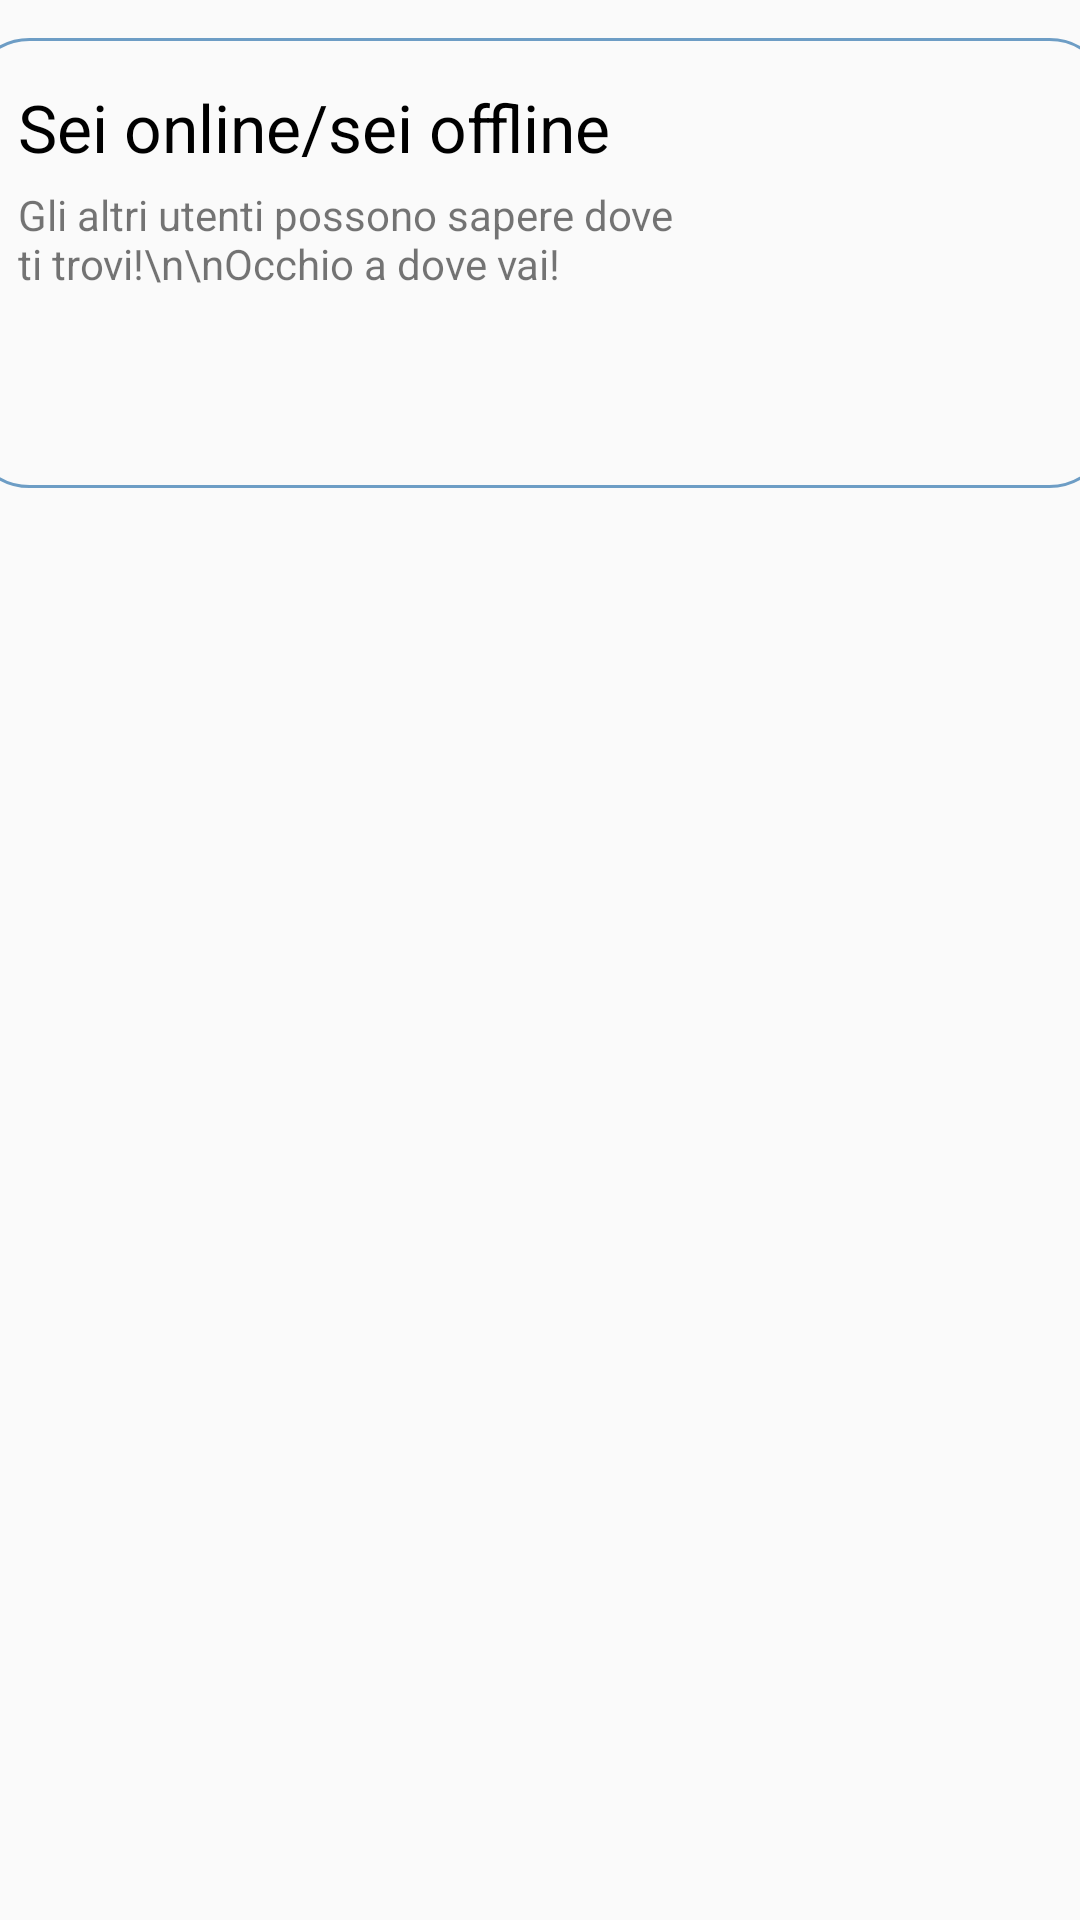

Android layout source for this screen:
<!-- AndroidManifest.xml: application theme ProgettoLsoStyle -->
<!-- res/layout/online_fragment.xml -->
<?xml version="1.0" encoding="utf-8"?>
<androidx.constraintlayout.widget.ConstraintLayout xmlns:android="http://schemas.android.com/apk/res/android"
    xmlns:app="http://schemas.android.com/apk/res-auto"
    xmlns:tools="http://schemas.android.com/tools"
    android:layout_width="match_parent"
    android:layout_height="match_parent">

    <ImageView
        android:id="@+id/online_status_img"
        android:layout_width="124dp"
        android:layout_height="107dp"
        android:layout_marginEnd="7dp"
        android:layout_marginRight="7dp"
        android:src="@drawable/location"
        app:layout_constraintBottom_toBottomOf="@+id/online_container"
        app:layout_constraintEnd_toEndOf="@id/online_container"
        app:layout_constraintHorizontal_bias="1.0"
        app:layout_constraintStart_toEndOf="@+id/online_text"
        app:layout_constraintTop_toTopOf="@+id/online_status" />

    <TextView
        android:id="@+id/online_status"
        android:layout_width="wrap_content"
        android:layout_height="wrap_content"
        android:layout_alignParentStart="true"
        android:layout_alignParentLeft="true"
        android:layout_alignParentTop="true"
        android:layout_marginStart="15dp"
        android:layout_marginLeft="15dp"
        android:layout_marginTop="15dp"
        android:text="Sei online/sei offline"
        android:textColor="#000000"
        android:textSize="22dp"
        app:layout_constraintBottom_toBottomOf="@id/online_text"
        app:layout_constraintEnd_toStartOf="@id/online_status_img"
        app:layout_constraintHorizontal_bias="0.052"
        app:layout_constraintStart_toStartOf="@id/online_container"
        app:layout_constraintTop_toTopOf="@id/online_container"
        app:layout_constraintVertical_bias="0.0" />

    <TextView
        android:id="@+id/online_text"
        android:layout_width="223dp"
        android:layout_height="71dp"
        android:layout_below="@id/online_status"
        android:layout_alignParentStart="true"
        android:layout_alignParentLeft="true"
        android:layout_alignParentTop="true"
        android:layout_marginTop="5dp"
        android:layout_marginBottom="10dp"
        android:text="Gli altri utenti possono sapere dove ti trovi!\n\nOcchio a dove vai!"
        android:textSize="14dp"
        app:layout_constraintBottom_toBottomOf="@+id/online_container"
        app:layout_constraintEnd_toEndOf="@id/online_container"
        app:layout_constraintHorizontal_bias="0.107"
        app:layout_constraintStart_toStartOf="@id/online_container"
        app:layout_constraintTop_toBottomOf="@+id/online_status"
        app:layout_constraintVertical_bias="0.0" />



    <TextView
        android:id="@+id/online_container"
        android:layout_width="381dp"
        android:layout_height="150dp"
        android:background="@drawable/border_container"
        app:layout_constraintBottom_toBottomOf="parent"
        app:layout_constraintEnd_toEndOf="parent"
        app:layout_constraintHorizontal_bias="0.533"
        app:layout_constraintStart_toStartOf="parent"
        app:layout_constraintTop_toTopOf="parent"
        app:layout_constraintVertical_bias="0.026" />



</androidx.constraintlayout.widget.ConstraintLayout>
<!-- resources referenced by this layout -->
<resources>
  <!-- drawable border_container (drawable) -->
  <?xml version="1.0" encoding="utf-8"?>
  <shape xmlns:android="http://schemas.android.com/apk/res/android"
      android:shape="rectangle" >
  
      
      <solid
          android:color="@color/background" >
      </solid>
  
      
      <stroke
          android:width="1dp"
          android:color="#6D9DC5" >
      </stroke>
  
      
      <corners
          android:radius="20dp"   >
      </corners>
  
  </shape>
  <style name="ProgettoLsoStyle" parent="Theme.AppCompat.Light.DarkActionBar">
          
          <item name="colorPrimary">#6D9DC5</item>
          <item name="colorPrimaryDark">#6D9DC5</item>
          <item name="colorAccent">#6D9DC5</item>
          <item name="android:statusBarColor">#6D9DC5</item>
      </style>
  <color name="background">#00FF0000</color>
</resources>
